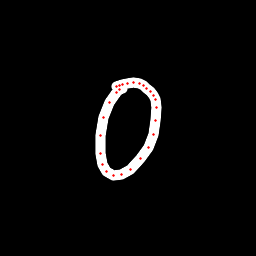

The file beside this chart, header and first rows:
x, y, hover, eod
122.4, 88.09, 0.0, 0.0
119.8, 89.21, 0.0, 0.0
116.8, 92.45, 0.0, 0.0
109.9, 102.8, 0.0, 0.0
104, 117.2, 0.0, 0.0
100.7, 135.1, 0.0, 0.0
100.1, 153.3, 0.0, 0.0
102.5, 164.8, 0.0, 0.0
106.9, 172, 0.0, 0.0
113.9, 175.1, 0.0, 0.0
121.7, 174.6, 0.0, 0.0
130.8, 169.3, 0.0, 0.0
140.9, 158.7, 0.0, 0.0
148.8, 147.4, 0.0, 0.0
153.3, 134.1, 0.0, 0.0
156, 120, 0.0, 0.0
156.5, 107.2, 0.0, 0.0
155.4, 99.68, 0.0, 0.0
153.6, 95.42, 0.0, 0.0
150.4, 91.09, 0.0, 0.0
146.9, 88.28, 0.0, 0.0
143.1, 85.33, 0.0, 0.0
139.5, 83.93, 0.0, 0.0
134, 82.62, 0.0, 0.0
127.5, 83.51, 0.0, 0.0
122.8, 84.43, 0.0, 0.0
119, 85.63, 0.0, 0.0
116.7, 86.94, 0.0, 1.0
